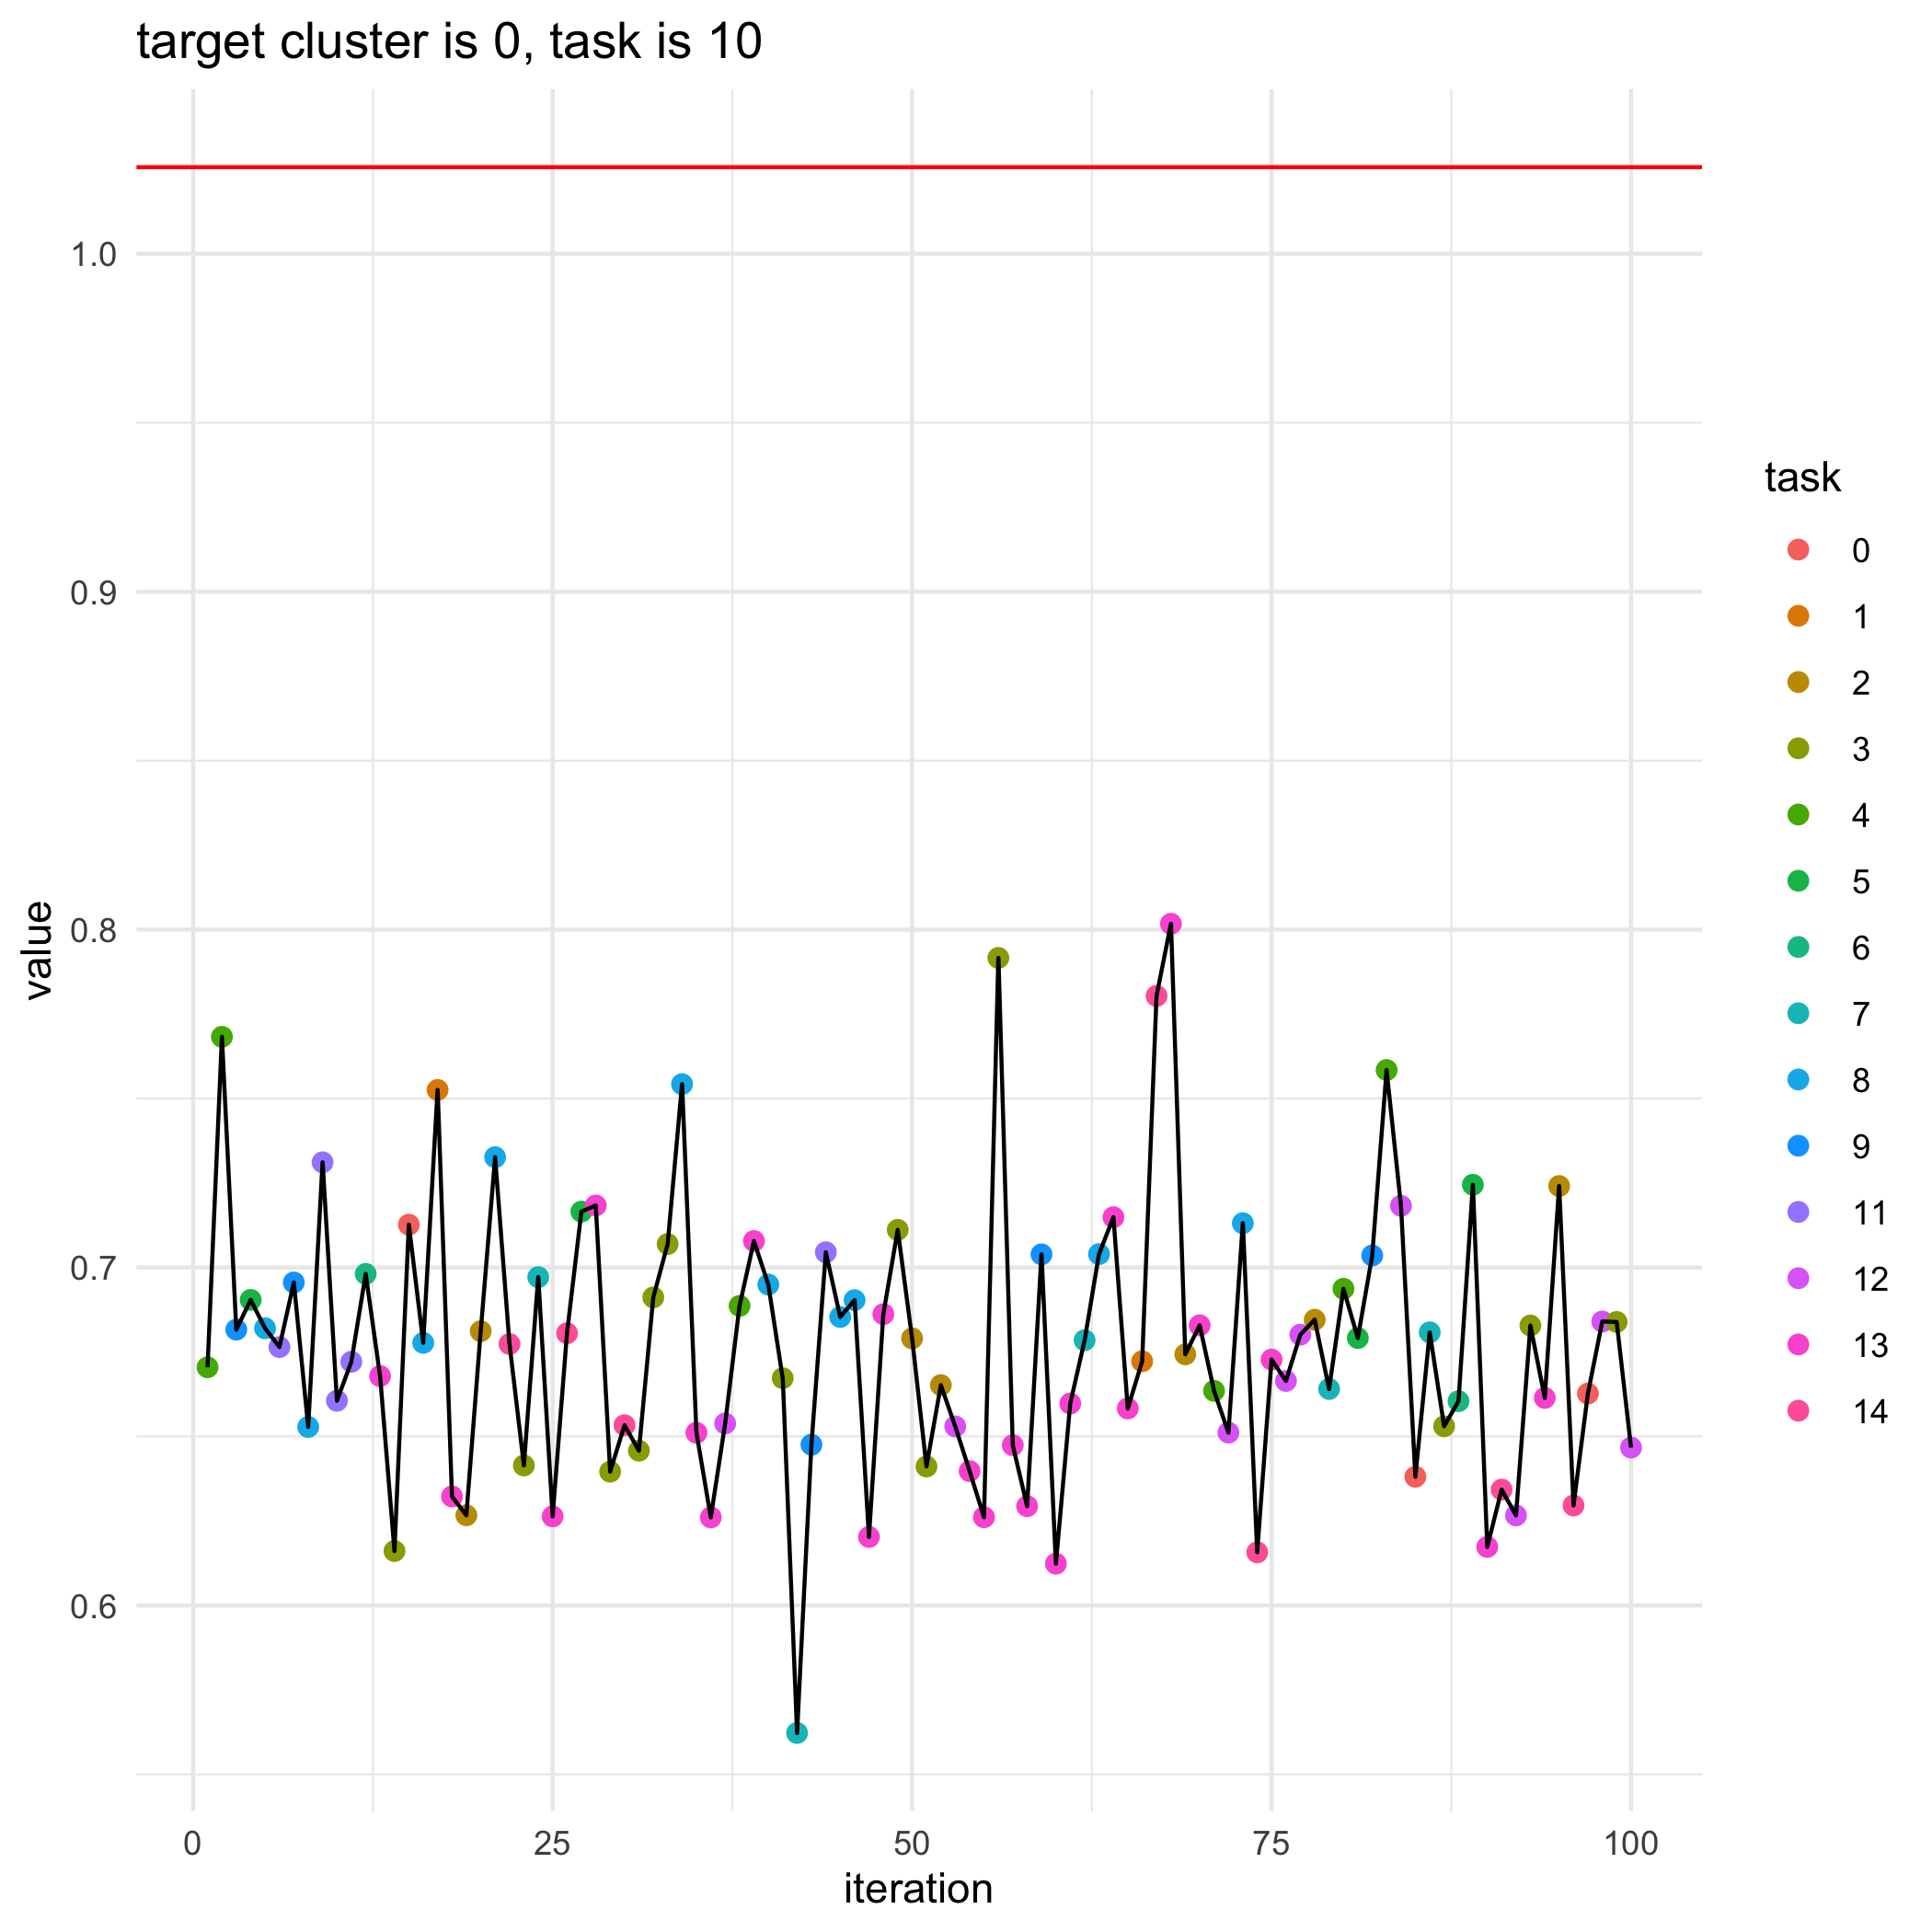

Source data for this figure (header and first rows):
, losses, bandit_selects
0, 1.026, 
1, 0.6705, 4.0
2, 0.7683, 4.0
3, 0.6816, 9.0
4, 0.6904, 5.0
5, 0.682, 8.0
6, 0.6765, 11.0
7, 0.6956, 9.0
8, 0.6528, 8.0
9, 0.7311, 11.0
10, 0.6606, 11.0
11, 0.6721, 11.0
12, 0.6981, 6.0
13, 0.6679, 13.0
14, 0.6161, 3.0
15, 0.7127, 0.0
16, 0.6777, 8.0
17, 0.7525, 1.0
18, 0.6322, 13.0
19, 0.6267, 2.0
20, 0.6812, 2.0
21, 0.7327, 8.0
22, 0.6774, 14.0
23, 0.6414, 3.0
24, 0.6972, 7.0
25, 0.6264, 13.0
26, 0.6806, 14.0
27, 0.7165, 5.0
28, 0.7184, 13.0
29, 0.6396, 3.0
30, 0.6533, 14.0
31, 0.6458, 3.0
32, 0.6912, 3.0
33, 0.707, 3.0
34, 0.7543, 8.0
35, 0.6511, 13.0
36, 0.6261, 13.0
37, 0.6538, 12.0
38, 0.6886, 4.0
39, 0.7079, 13.0
40, 0.695, 8.0
41, 0.6673, 3.0
42, 0.5622, 7.0
43, 0.6476, 9.0
44, 0.7045, 11.0
45, 0.6854, 8.0
46, 0.6903, 8.0
47, 0.6203, 13.0
48, 0.6862, 13.0
49, 0.7112, 3.0
50, 0.679, 2.0
51, 0.6411, 3.0
52, 0.6652, 2.0
53, 0.653, 12.0
54, 0.6397, 13.0
55, 0.6261, 13.0
56, 0.7916, 3.0
57, 0.6474, 13.0
58, 0.6294, 13.0
59, 0.7039, 9.0
... 41 more rows
